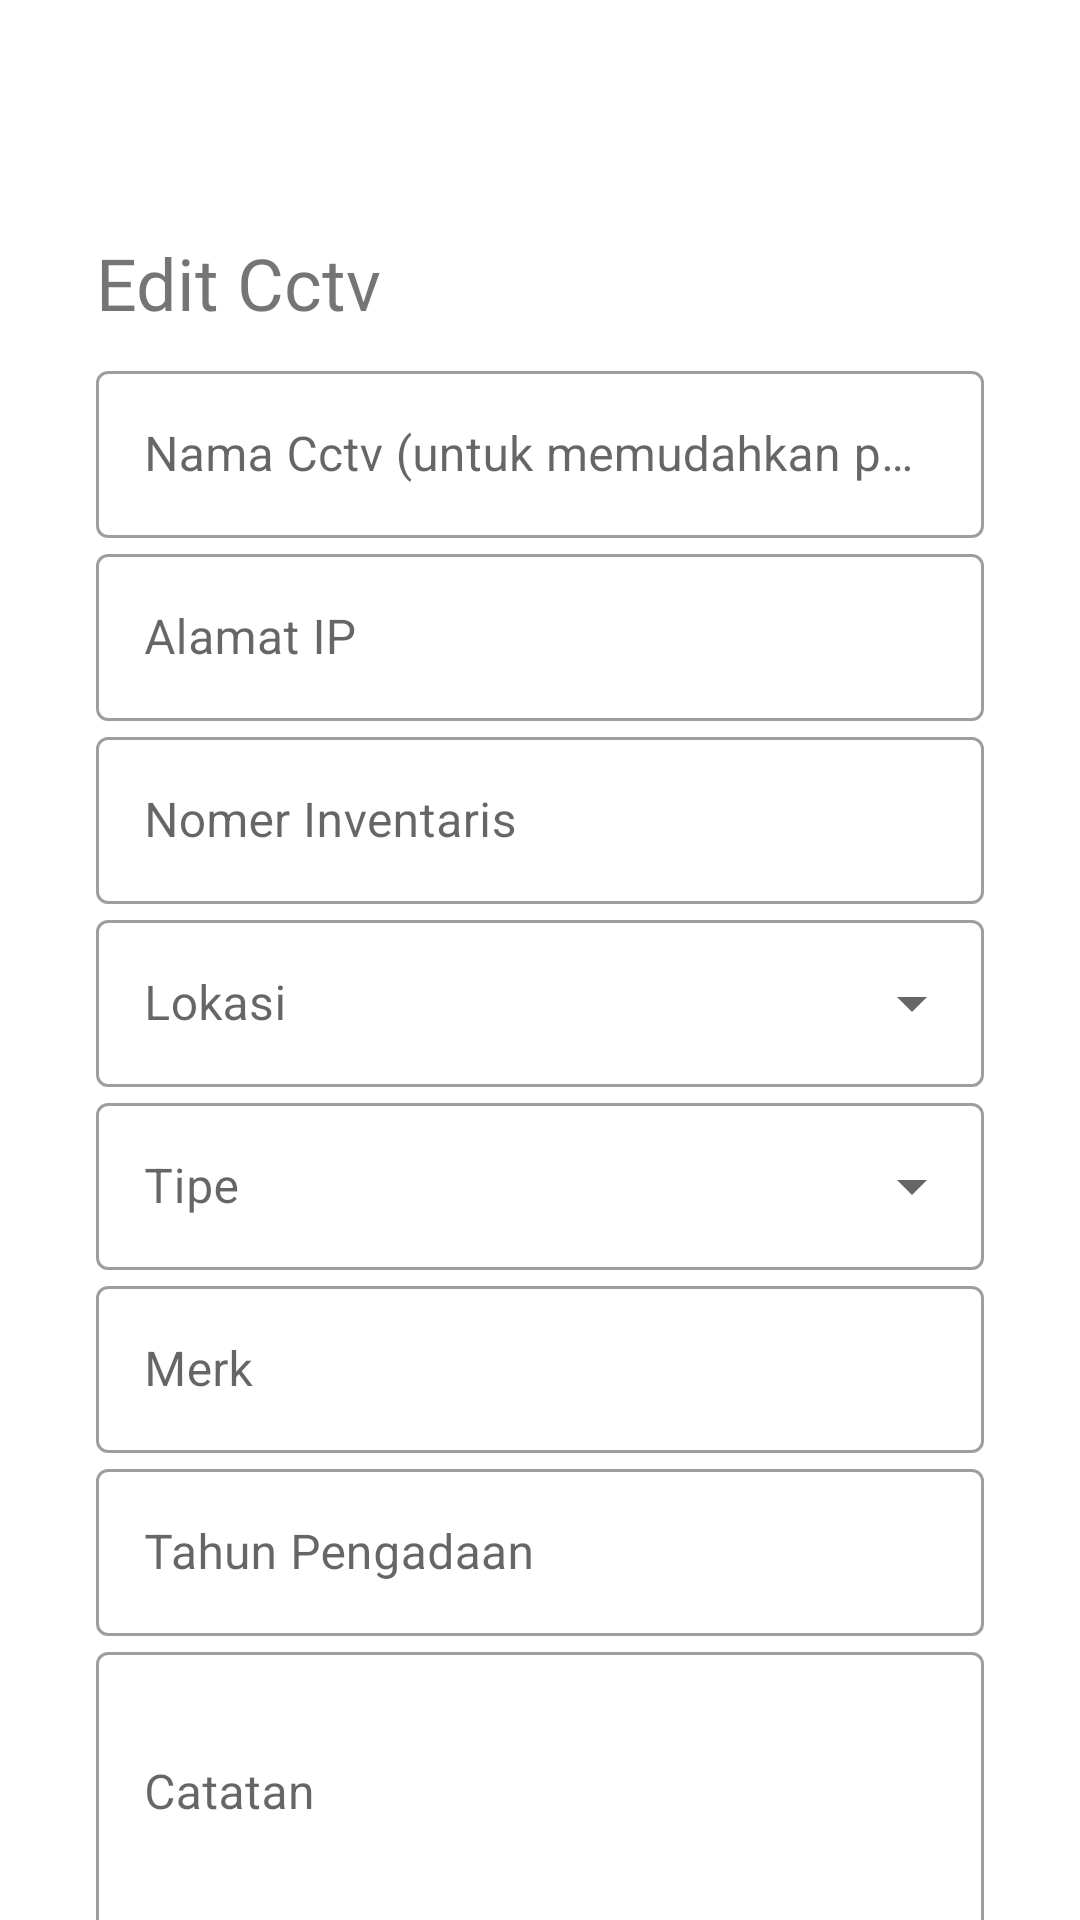

Reconstruct the res/layout file that produces this screen, plus the resources it refers to.
<!-- AndroidManifest.xml: application theme AppTheme -->
<!-- res/layout/activity_edit_cctv.xml -->
<?xml version="1.0" encoding="utf-8"?>
<layout xmlns:android="http://schemas.android.com/apk/res/android"
    xmlns:app="http://schemas.android.com/apk/res-auto"
    xmlns:tool="http://schemas.android.com/tools">

    <RelativeLayout
        android:layout_width="match_parent"
        android:layout_height="match_parent">

        <androidx.core.widget.NestedScrollView
            android:layout_width="match_parent"
            android:layout_height="match_parent">


            <androidx.constraintlayout.widget.ConstraintLayout
                android:layout_width="match_parent"
                android:layout_height="match_parent">

                <ImageView
                    android:id="@+id/iv_back_button"
                    android:layout_width="30dp"
                    android:layout_height="30dp"
                    android:layout_marginStart="32dp"
                    android:layout_marginTop="32dp"
                    app:layout_constraintStart_toStartOf="parent"
                    android:contentDescription="@string/image_desc"
                    app:layout_constraintTop_toTopOf="parent"
                    app:srcCompat="@drawable/ic_baseline_cancel_24px" />

                <LinearLayout
                    android:layout_width="match_parent"
                    android:layout_height="wrap_content"
                    android:layout_marginStart="32dp"
                    android:layout_marginEnd="32dp"
                    android:orientation="vertical"
                    app:layout_constraintBottom_toBottomOf="parent"
                    app:layout_constraintEnd_toEndOf="parent"
                    app:layout_constraintStart_toStartOf="parent"
                    app:layout_constraintTop_toBottomOf="@+id/iv_back_button">

                    <TextView
                        android:layout_width="match_parent"
                        android:layout_height="wrap_content"
                        android:layout_marginTop="16dp"
                        android:fontFamily="@font/quicksand_bold"
                        android:text="@string/edit_cctv"
                        android:textSize="24sp" />

                    <com.google.android.material.textfield.TextInputLayout
                        android:id="@+id/etf_cctv_name"
                        style="@style/Widget.MaterialComponents.TextInputLayout.OutlinedBox"
                        android:layout_width="match_parent"
                        android:layout_height="wrap_content"
                        android:layout_marginTop="8dp"
                        android:hint="@string/nama_cctv_untuk_memudahkan_pencarian">

                        <com.google.android.material.textfield.TextInputEditText
                            android:layout_width="match_parent"
                            android:layout_height="wrap_content"
                            android:maxLines="1"
                            android:minLines="1"
                            android:singleLine="true" />

                    </com.google.android.material.textfield.TextInputLayout>

                    <com.google.android.material.textfield.TextInputLayout
                        android:id="@+id/etf_cctv_ip_address"
                        style="@style/Widget.MaterialComponents.TextInputLayout.OutlinedBox"
                        android:layout_width="match_parent"
                        android:layout_height="wrap_content"
                        android:hint="@string/alamat_ip">

                        <com.google.android.material.textfield.TextInputEditText
                            android:layout_width="match_parent"
                            android:layout_height="wrap_content"
                            android:inputType="number|text"
                            android:maxLines="1"
                            android:minLines="1"
                            android:singleLine="true" />

                    </com.google.android.material.textfield.TextInputLayout>

                    <com.google.android.material.textfield.TextInputLayout
                        android:id="@+id/etf_invent_num_cctv"
                        style="@style/Widget.MaterialComponents.TextInputLayout.OutlinedBox"
                        android:layout_width="match_parent"
                        android:layout_height="wrap_content"
                        android:hint="@string/nomer_inventaris">

                        <com.google.android.material.textfield.TextInputEditText
                            android:layout_width="match_parent"
                            android:layout_height="wrap_content"
                            android:maxLines="1"
                            android:minLines="1"
                            android:singleLine="true"
                            android:textAllCaps="true" />

                    </com.google.android.material.textfield.TextInputLayout>


                    <com.google.android.material.textfield.TextInputLayout
                        style="@style/Widget.MaterialComponents.TextInputLayout.OutlinedBox.ExposedDropdownMenu"
                        android:id="@+id/container_cctv_location"
                        android:layout_width="match_parent"
                        android:layout_height="wrap_content"
                        android:hint="@string/lokasi">

                        <AutoCompleteTextView
                            android:id="@+id/at_cctv_location"
                            android:layout_width="match_parent"
                            android:layout_height="wrap_content"
                            android:editable="false"
                            android:singleLine="true" />

                    </com.google.android.material.textfield.TextInputLayout>

                    <com.google.android.material.textfield.TextInputLayout
                        style="@style/Widget.MaterialComponents.TextInputLayout.OutlinedBox.ExposedDropdownMenu"
                        android:id="@+id/container_cctv_type"
                        android:layout_width="match_parent"
                        android:layout_height="wrap_content"
                        android:hint="@string/tipe">

                        <AutoCompleteTextView
                            android:id="@+id/at_cctv_type"
                            android:layout_width="match_parent"
                            android:layout_height="wrap_content"
                            android:editable="false"
                            android:singleLine="true" />

                    </com.google.android.material.textfield.TextInputLayout>

                    <com.google.android.material.textfield.TextInputLayout
                        android:id="@+id/etf_merk_cctv"
                        style="@style/Widget.MaterialComponents.TextInputLayout.OutlinedBox"
                        android:layout_width="match_parent"
                        android:layout_height="wrap_content"
                        android:hint="@string/merk">

                        <com.google.android.material.textfield.TextInputEditText
                            android:layout_width="match_parent"
                            android:layout_height="wrap_content"
                            android:maxLines="1"
                            android:minLines="1"
                            android:singleLine="true"
                            android:textAllCaps="true" />

                    </com.google.android.material.textfield.TextInputLayout>

                    <com.google.android.material.textfield.TextInputLayout
                        android:id="@+id/etf_cctv_year"
                        style="@style/Widget.MaterialComponents.TextInputLayout.OutlinedBox"
                        android:layout_width="match_parent"
                        android:layout_height="wrap_content"
                        android:hint="@string/tahun_pengadaan">

                        <com.google.android.material.textfield.TextInputEditText
                            android:id="@+id/et_cctv_year"
                            android:layout_width="match_parent"
                            android:layout_height="wrap_content"
                            android:clickable="true"
                            android:focusable="false"
                            android:editable="false"
                            android:maxLines="1"
                            android:minLines="1"
                            android:singleLine="true" />

                    </com.google.android.material.textfield.TextInputLayout>

                    <com.google.android.material.textfield.TextInputLayout
                        android:id="@+id/etf_note"
                        style="@style/Widget.MaterialComponents.TextInputLayout.OutlinedBox"
                        android:layout_width="match_parent"
                        android:layout_height="wrap_content"
                        android:hint="@string/catatan">

                        <com.google.android.material.textfield.TextInputEditText
                            android:layout_width="match_parent"
                            android:layout_height="wrap_content"
                            android:minLines="3" />

                    </com.google.android.material.textfield.TextInputLayout>

                    <com.google.android.material.button.MaterialButton
                        android:id="@+id/bt_save"
                        android:layout_width="match_parent"
                        android:layout_height="wrap_content"
                        android:layout_marginBottom="16dp"
                        android:text="@string/simpan"/>

                    <TextView
                        android:id="@+id/tv_append_status"
                        android:layout_width="match_parent"
                        android:layout_height="wrap_content"
                        android:layout_marginBottom="64dp"
                        android:background="#C8E6C9"
                        android:paddingTop="8dp"
                        android:paddingBottom="8dp"
                        android:paddingStart="8dp"
                        android:paddingEnd="8dp"
                        android:textAlignment="viewStart"
                        android:textStyle="bold"
                        android:visibility="gone"
                        tool:text="Menambahkan SURYA berhasil" />

                </LinearLayout>

            </androidx.constraintlayout.widget.ConstraintLayout>

        </androidx.core.widget.NestedScrollView>

    </RelativeLayout>

</layout>
<!-- resources referenced by this layout -->
<resources>
  <string name="alamat_ip">Alamat IP</string>
  <string name="catatan">Catatan</string>
  <string name="edit_cctv">Edit Cctv</string>
  <string name="image_desc">image desc</string>
  <string name="lokasi">Lokasi</string>
  <string name="merk">Merk</string>
  <string name="nama_cctv_untuk_memudahkan_pencarian">Nama Cctv (untuk memudahkan pencarian)</string>
  <string name="nomer_inventaris">Nomer Inventaris</string>
  <string name="simpan">Simpan</string>
  <string name="tahun_pengadaan">Tahun Pengadaan</string>
  <string name="tipe">Tipe</string>
  <style name="AppTheme" parent="Theme.MaterialComponents.Light.NoActionBar">
          
          <item name="colorPrimary">@color/colorPrimary</item>
          <item name="colorPrimaryDark">@color/colorPrimaryDark</item>
          <item name="colorAccent">@color/colorAccent</item>
          <item name="android:windowAnimationStyle">@style/CustomActivityAnimaton</item>
      </style>
  <color name="colorPrimary">#ffa638</color>
  <color name="colorPrimaryDark">#ed8300</color>
  <color name="colorAccent">#ffa638</color>
  <style name="CustomActivityAnimaton" parent="@android:style/Animation.Activity">
          <item name="android:activityOpenEnterAnimation">@anim/fade_in_activity</item>
          <item name="android:activityOpenExitAnimation">@anim/fade_out_activity</item>
          <item name="android:activityCloseEnterAnimation">@anim/fade_in_activity</item>
          <item name="android:activityCloseExitAnimation">@anim/fade_out_activity</item>
      </style>
</resources>
